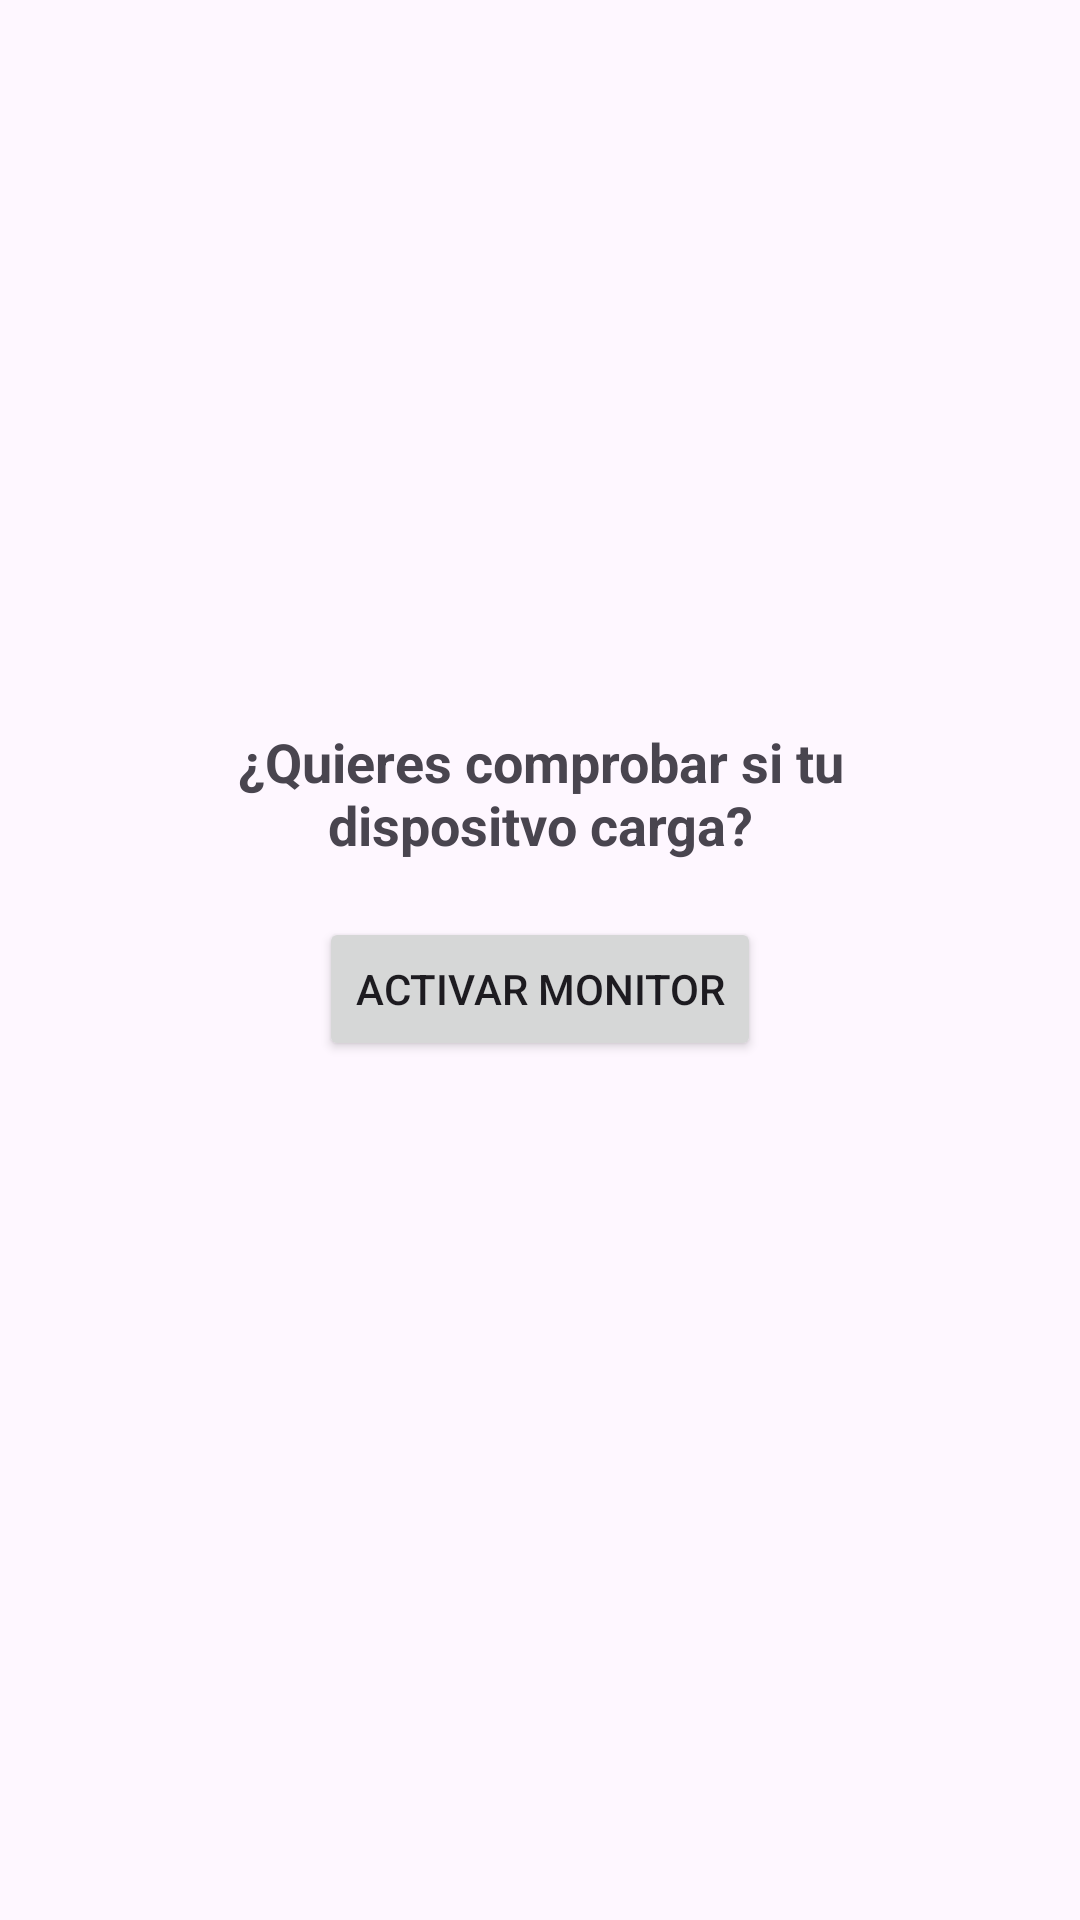

Reconstruct the res/layout file that produces this screen, plus the resources it refers to.
<!-- AndroidManifest.xml: application theme Theme.Citas_Medicas -->
<!-- res/layout/fragment_broadcast_carga.xml -->
<?xml version="1.0" encoding="utf-8"?>
<LinearLayout xmlns:android="http://schemas.android.com/apk/res/android"
    android:layout_width="match_parent"
    android:layout_height="match_parent"
    xmlns:tool="http://schemas.android.com/tools"
    android:gravity="center"
    android:orientation="vertical">


    <TextView
        android:layout_width="272dp"
        android:layout_height="64dp"
        android:breakStrategy="simple"
        android:text="¿Quieres comprobar si tu dispositvo carga?"
        android:textAlignment="center"
        android:textSize="18sp"
        android:textStyle="bold" />

    <Button
        android:id="@+id/toggle_receiver"
        android:layout_width="wrap_content"
        android:layout_height="wrap_content"
        android:text="Activar Monitor"/>

    <TextView
        android:id="@+id/text_status"
        android:layout_marginTop="20dp"
        android:layout_width="wrap_content"
        android:layout_height="wrap_content"
        tool:text="Estado de carga"
        android:textSize="18sp"/>


</LinearLayout>
<!-- resources referenced by this layout -->
<resources>
  <style name="Theme.Citas_Medicas" parent="Base.Theme.Citas_Medicas" />
  <style name="Base.Theme.Citas_Medicas" parent="Theme.Material3.DayNight.NoActionBar">
          
          
      </style>
</resources>
